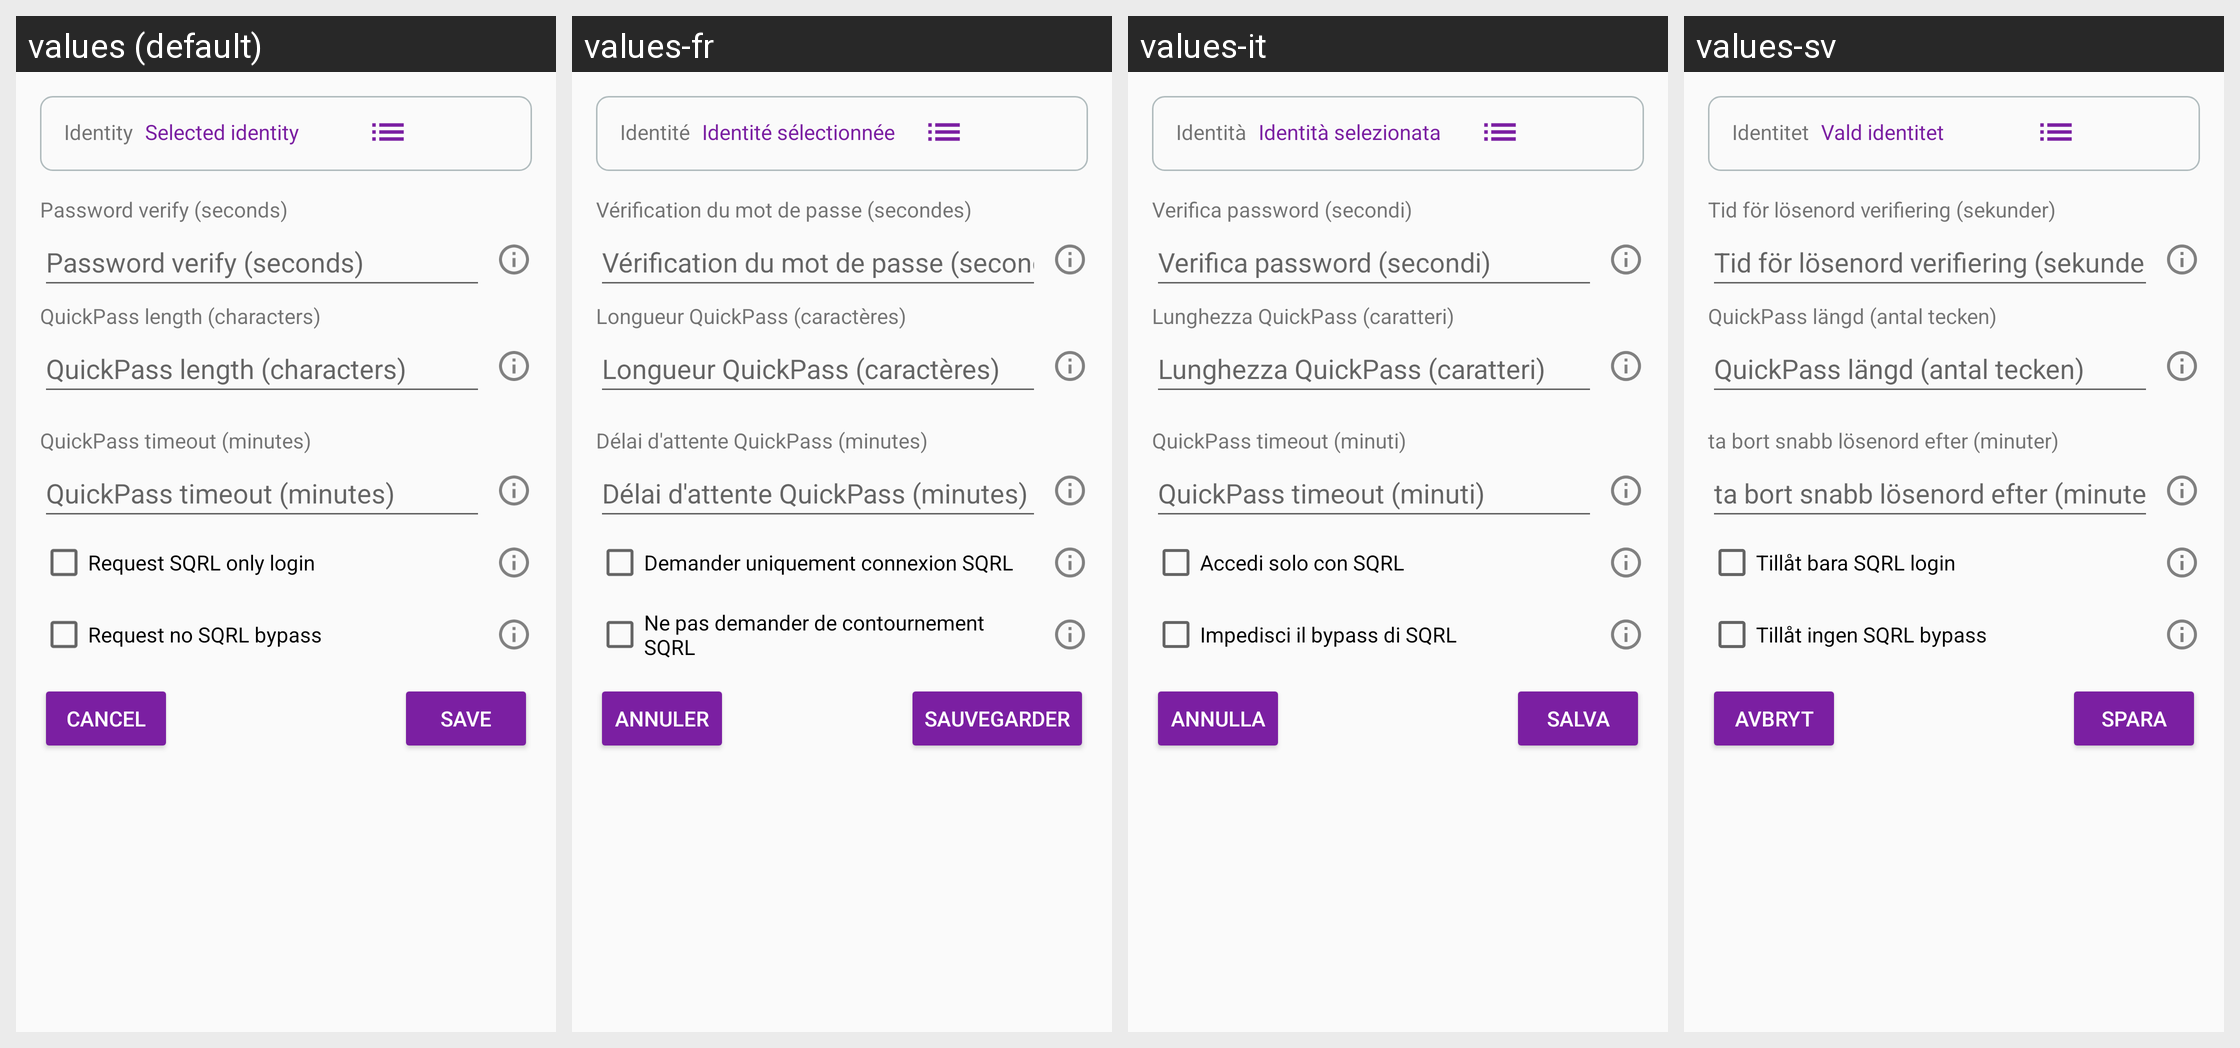

Strings drawn on this Android screen and how each of the app's shown locales translates them:
Android screen res/layout/activity_settings.xml rendered under 4 locales, left to right: values (default), values-fr, values-it, values-sv. Device: Nexus 5 (rendered at 1080×1920; each locale shown at half size, 540×960, under a caption strip naming it); theme AppTheme.
Other locales in the repository, not shown: values-ar, values-ca, values-cs, values-de, values-es, values-fi, values-he, values-hi, values-hu, values-id, values-ja, values-ko, values-nl, values-no, values-pl, values-pt, values-ru, values-sl, values-zh.
Strings drawn on this screen, with the default value and each locale's value (text and hints the layout hard-codes, and strings that could not be matched under every locale, appear in the picture but are not listed):

settings_password_verify
  values: Password verify (seconds)
  values-fr: Vérification du mot de passe (secondes)
  values-it: Verifica password (secondi)
  values-sv: Tid för lösenord verifiering (sekunder)

settings_hint_length
  values: QuickPass length (characters)
  values-fr: Longueur QuickPass (caractères)
  values-it: Lunghezza QuickPass (caratteri)
  values-sv: QuickPass längd (antal tecken)

settings_idle_timeout
  values: QuickPass timeout (minutes)
  values-fr: Délai d'attente QuickPass (minutes)
  values-it: QuickPass timeout (minuti)
  values-sv: ta bort snabb lösenord efter (minuter)

settings_sqrl_only
  values: Request SQRL only login
  values-fr: Demander uniquement connexion SQRL
  values-it: Accedi solo con SQRL
  values-sv: Tillåt bara SQRL login

settings_no_sqrl_bypass
  values: Request no SQRL bypass
  values-fr: Ne pas demander de contournement SQRL
  values-it: Impedisci il bypass di SQRL
  values-sv: Tillåt ingen SQRL bypass

settings_cancel
  values: Cancel
  values-fr: Annuler
  values-it: Annulla
  values-sv: Avbryt

settings_save
  values: Save
  values-fr: Sauvegarder
  values-it: Salva
  values-sv: Spara

main_selected_identity
  values: Selected identity
  values-fr: Identité sélectionnée
  values-it: Identità selezionata
  values-sv: Vald identitet

identity
  values: Identity
  values-fr: Identité
  values-it: Identità
  values-sv: Identitet
